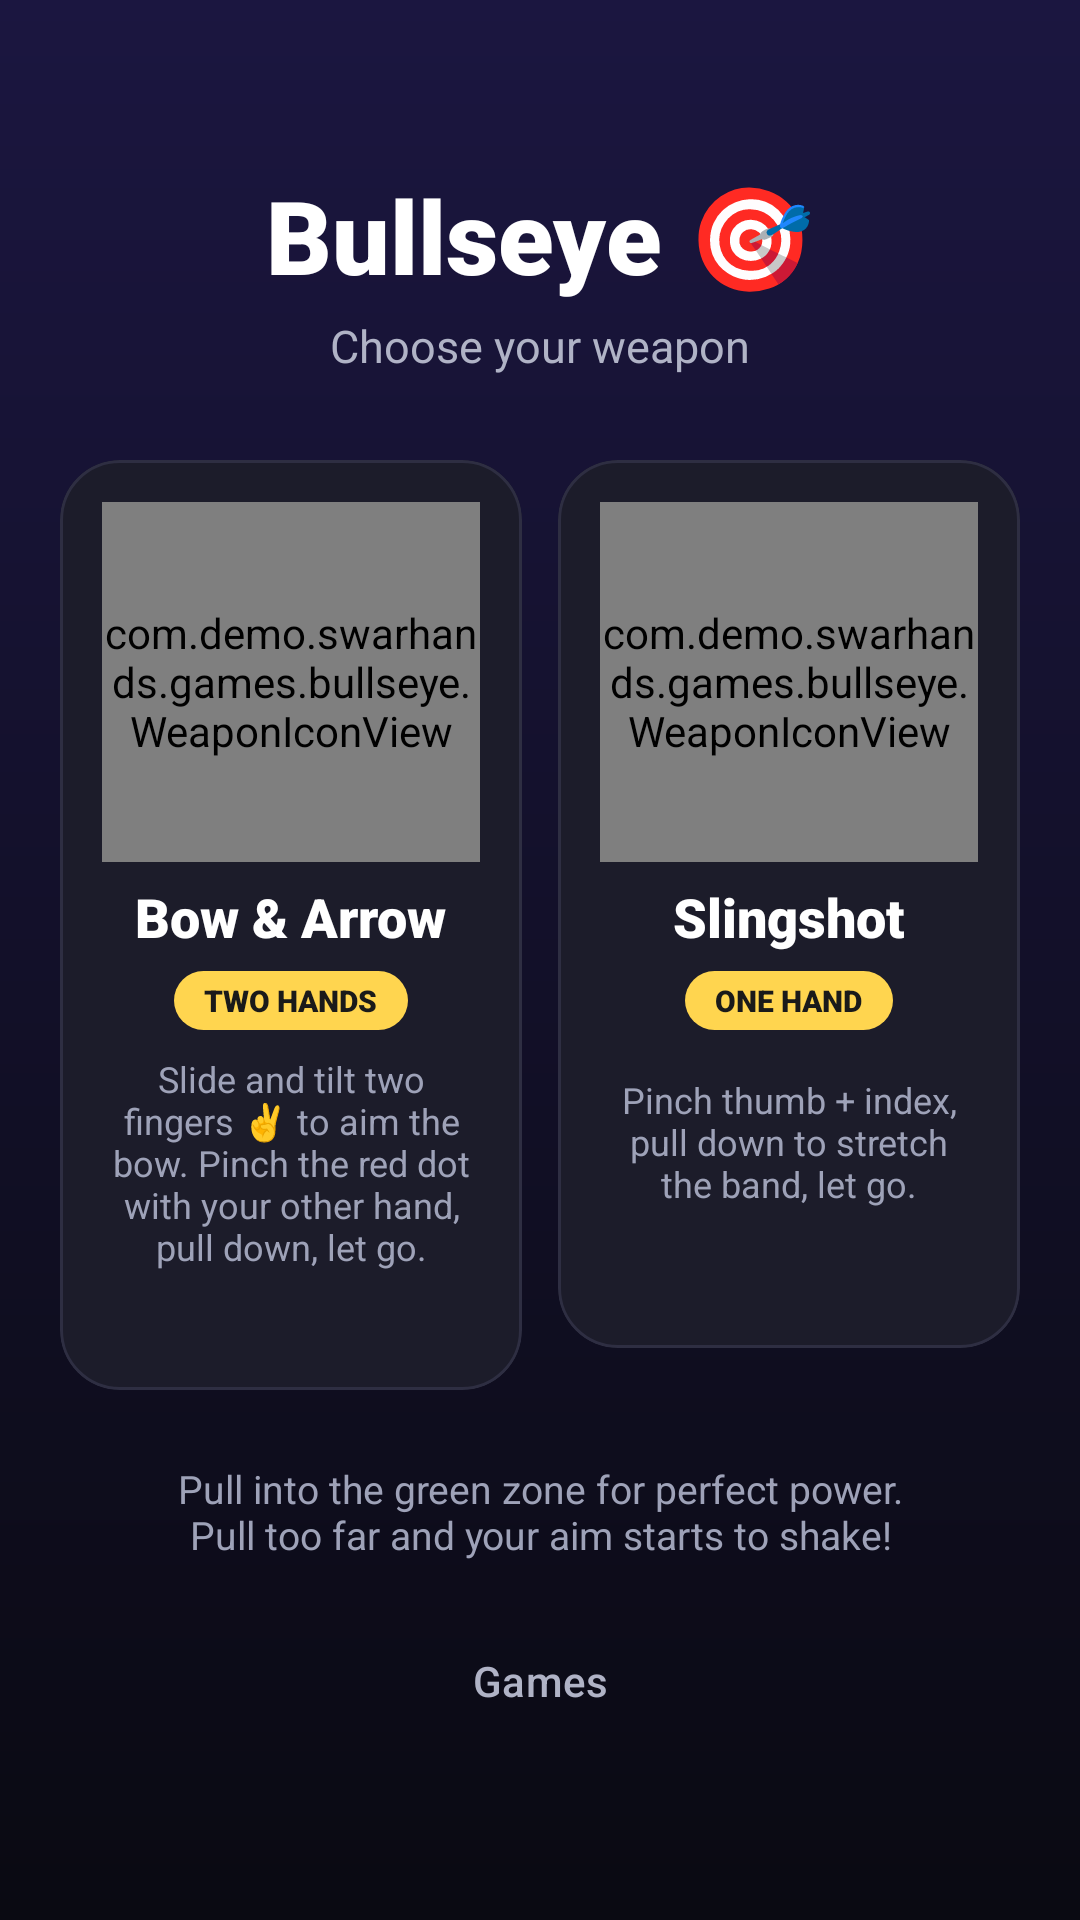

Reconstruct the res/layout file that produces this screen, plus the resources it refers to.
<!-- AndroidManifest.xml: application theme Theme.SwarHands -->
<!-- res/layout/activity_bullseye.xml -->
<?xml version="1.0" encoding="utf-8"?>
<FrameLayout xmlns:android="http://schemas.android.com/apk/res/android"
    xmlns:app="http://schemas.android.com/apk/res-auto"
    android:layout_width="match_parent"
    android:layout_height="match_parent"
    android:background="@android:color/black">

    <androidx.camera.view.PreviewView
        android:id="@+id/previewView"
        android:layout_width="match_parent"
        android:layout_height="match_parent"
        app:scaleType="fillCenter" />

    <com.demo.swarhands.games.bullseye.BullseyeView
        android:id="@+id/gameView"
        android:layout_width="match_parent"
        android:layout_height="match_parent" />

    <TextView
        android:id="@+id/statusText"
        android:layout_width="wrap_content"
        android:layout_height="wrap_content"
        android:layout_gravity="center"
        android:background="@drawable/bg_pill"
        android:paddingStart="16dp"
        android:paddingTop="8dp"
        android:paddingEnd="16dp"
        android:paddingBottom="8dp"
        android:textColor="@android:color/white"
        android:textSize="14sp"
        android:visibility="gone" />

    <LinearLayout
        android:id="@+id/gameOverButtons"
        android:layout_width="match_parent"
        android:layout_height="wrap_content"
        android:layout_gravity="bottom"
        android:orientation="vertical"
        android:paddingStart="20dp"
        android:paddingEnd="20dp"
        android:paddingBottom="28dp"
        android:visibility="gone">

        <com.google.android.material.button.MaterialButton
            android:id="@+id/btnPlayAgain"
            android:layout_width="match_parent"
            android:layout_height="56dp"
            android:backgroundTint="#FFD54F"
            android:text="@string/play_again"
            android:textColor="#1A1A1A"
            android:textStyle="bold" />

        <LinearLayout
            android:layout_width="match_parent"
            android:layout_height="wrap_content"
            android:layout_marginTop="8dp"
            android:orientation="horizontal">

            <com.google.android.material.button.MaterialButton
                android:id="@+id/btnBack"
                style="@style/Widget.Material3.Button.OutlinedButton"
                android:layout_width="0dp"
                android:layout_height="56dp"
                android:layout_marginEnd="8dp"
                android:layout_weight="1"
                android:text="@string/games"
                android:textColor="@android:color/white"
                app:strokeColor="#80FFFFFF" />

            <com.google.android.material.button.MaterialButton
                android:id="@+id/btnSwitch"
                style="@style/Widget.Material3.Button.OutlinedButton"
                android:layout_width="0dp"
                android:layout_height="56dp"
                android:layout_marginStart="8dp"
                android:layout_weight="1"
                android:text="@string/switch_weapon"
                android:textColor="@android:color/white"
                app:strokeColor="#80FFFFFF" />
        </LinearLayout>
    </LinearLayout>

    
    <LinearLayout
        android:id="@+id/picker"
        android:layout_width="match_parent"
        android:layout_height="match_parent"
        android:background="@drawable/bg_home"
        android:clickable="true"
        android:focusable="true"
        android:gravity="center"
        android:orientation="vertical"
        android:padding="20dp">

        <TextView
            android:layout_width="wrap_content"
            android:layout_height="wrap_content"
            android:fontFamily="sans-serif-black"
            android:text="@string/bullseye_title"
            android:textColor="@android:color/white"
            android:textSize="34sp" />

        <TextView
            android:layout_width="wrap_content"
            android:layout_height="wrap_content"
            android:layout_marginTop="4dp"
            android:text="@string/choose_weapon"
            android:textColor="#B0B3C6"
            android:textSize="15sp" />

        <LinearLayout
            android:layout_width="match_parent"
            android:layout_height="wrap_content"
            android:layout_marginTop="28dp"
            android:orientation="horizontal">

            <com.google.android.material.card.MaterialCardView
                android:id="@+id/cardBow"
                style="@style/WeaponCard"
                android:layout_marginEnd="6dp">

                <LinearLayout style="@style/WeaponCardBody">

                    <com.demo.swarhands.games.bullseye.WeaponIconView
                        android:id="@+id/iconBow"
                        android:layout_width="match_parent"
                        android:layout_height="120dp" />

                    <TextView
                        style="@style/WeaponTitle"
                        android:text="@string/weapon_bow" />

                    <TextView
                        style="@style/WeaponBadge"
                        android:text="@string/two_hands" />

                    <TextView
                        style="@style/WeaponDesc"
                        android:text="@string/bow_desc" />

                    <TextView
                        android:id="@+id/bestBow"
                        style="@style/WeaponBest" />
                </LinearLayout>
            </com.google.android.material.card.MaterialCardView>

            <com.google.android.material.card.MaterialCardView
                android:id="@+id/cardSling"
                style="@style/WeaponCard"
                android:layout_marginStart="6dp">

                <LinearLayout style="@style/WeaponCardBody">

                    <com.demo.swarhands.games.bullseye.WeaponIconView
                        android:id="@+id/iconSling"
                        android:layout_width="match_parent"
                        android:layout_height="120dp" />

                    <TextView
                        style="@style/WeaponTitle"
                        android:text="@string/weapon_sling" />

                    <TextView
                        style="@style/WeaponBadge"
                        android:text="@string/one_hand" />

                    <TextView
                        style="@style/WeaponDesc"
                        android:text="@string/sling_desc" />

                    <TextView
                        android:id="@+id/bestSling"
                        style="@style/WeaponBest" />
                </LinearLayout>
            </com.google.android.material.card.MaterialCardView>
        </LinearLayout>

        <TextView
            android:layout_width="wrap_content"
            android:layout_height="wrap_content"
            android:layout_marginTop="24dp"
            android:gravity="center"
            android:text="@string/power_tip"
            android:textColor="#9EA2B8"
            android:textSize="13sp" />

        <com.google.android.material.button.MaterialButton
            android:id="@+id/btnPickerBack"
            style="@style/Widget.Material3.Button.TextButton"
            android:layout_width="wrap_content"
            android:layout_height="wrap_content"
            android:layout_marginTop="16dp"
            android:text="@string/games"
            android:textColor="#B0B3C6" />
    </LinearLayout>
</FrameLayout>
<!-- resources referenced by this layout -->
<resources>
  <!-- drawable bg_home (drawable) -->
  <?xml version="1.0" encoding="utf-8"?>
  <shape xmlns:android="http://schemas.android.com/apk/res/android">
      <gradient android:angle="270" android:endColor="#0A0A12" android:startColor="#1B1640" />
  </shape>
  <string name="bow_desc">Slide and tilt two fingers ✌ to aim the bow. Pinch the red dot with your other hand, pull down, let go.</string>
  <string name="bullseye_title">Bullseye 🎯</string>
  <string name="choose_weapon">Choose your weapon</string>
  <string name="games">Games</string>
  <string name="one_hand">ONE HAND</string>
  <string name="play_again">Play again</string>
  <string name="power_tip">Pull into the green zone for perfect power.\nPull too far and your aim starts to shake!</string>
  <string name="sling_desc">Pinch thumb + index, pull down to stretch the band, let go.</string>
  <string name="switch_weapon">Switch weapon</string>
  <string name="two_hands">TWO HANDS</string>
  <string name="weapon_bow">Bow &amp; Arrow</string>
  <string name="weapon_sling">Slingshot</string>
  <style name="WeaponBest">
          <item name="android:layout_width">wrap_content</item>
          <item name="android:layout_height">wrap_content</item>
          <item name="android:layout_marginTop">8dp</item>
          <item name="android:fontFamily">sans-serif-medium</item>
          <item name="android:textColor">#FFD54F</item>
          <item name="android:textSize">13sp</item>
      </style>
  <style name="WeaponCard" parent="Widget.Material3.CardView.Outlined">
          <item name="android:layout_width">0dp</item>
          <item name="android:layout_height">wrap_content</item>
          <item name="android:layout_weight">1</item>
          <item name="android:clickable">true</item>
          <item name="android:focusable">true</item>
          <item name="cardBackgroundColor">#1C1C2A</item>
          <item name="cardCornerRadius">20dp</item>
          <item name="cardElevation">0dp</item>
          <item name="strokeColor">#2E2E42</item>
          <item name="strokeWidth">1dp</item>
      </style>
  <style name="WeaponCardBody">
          <item name="android:layout_width">match_parent</item>
          <item name="android:layout_height">wrap_content</item>
          <item name="android:gravity">center_horizontal</item>
          <item name="android:orientation">vertical</item>
          <item name="android:padding">14dp</item>
      </style>
  <style name="WeaponDesc">
          <item name="android:layout_width">wrap_content</item>
          <item name="android:layout_height">wrap_content</item>
          <item name="android:layout_marginTop">8dp</item>
          <item name="android:gravity">center</item>
          <item name="android:minLines">4</item>
          <item name="android:textColor">#9EA2B8</item>
          <item name="android:textSize">12sp</item>
      </style>
  <style name="WeaponTitle">
          <item name="android:layout_width">wrap_content</item>
          <item name="android:layout_height">wrap_content</item>
          <item name="android:layout_marginTop">6dp</item>
          <item name="android:fontFamily">sans-serif-black</item>
          <item name="android:textColor">@android:color/white</item>
          <item name="android:textSize">18sp</item>
      </style>
  <style name="Theme.SwarHands" parent="Theme.Material3.Dark.NoActionBar">
          <item name="android:windowBackground">@android:color/black</item>
          <item name="android:statusBarColor">@android:color/black</item>
          <item name="android:navigationBarColor">@android:color/black</item>
      </style>
  <!-- drawable bg_badge_play (drawable) -->
  <?xml version="1.0" encoding="utf-8"?>
  <shape xmlns:android="http://schemas.android.com/apk/res/android" android:shape="rectangle">
      <solid android:color="#FFD54F" />
      <corners android:radius="12dp" />
  </shape>
</resources>
